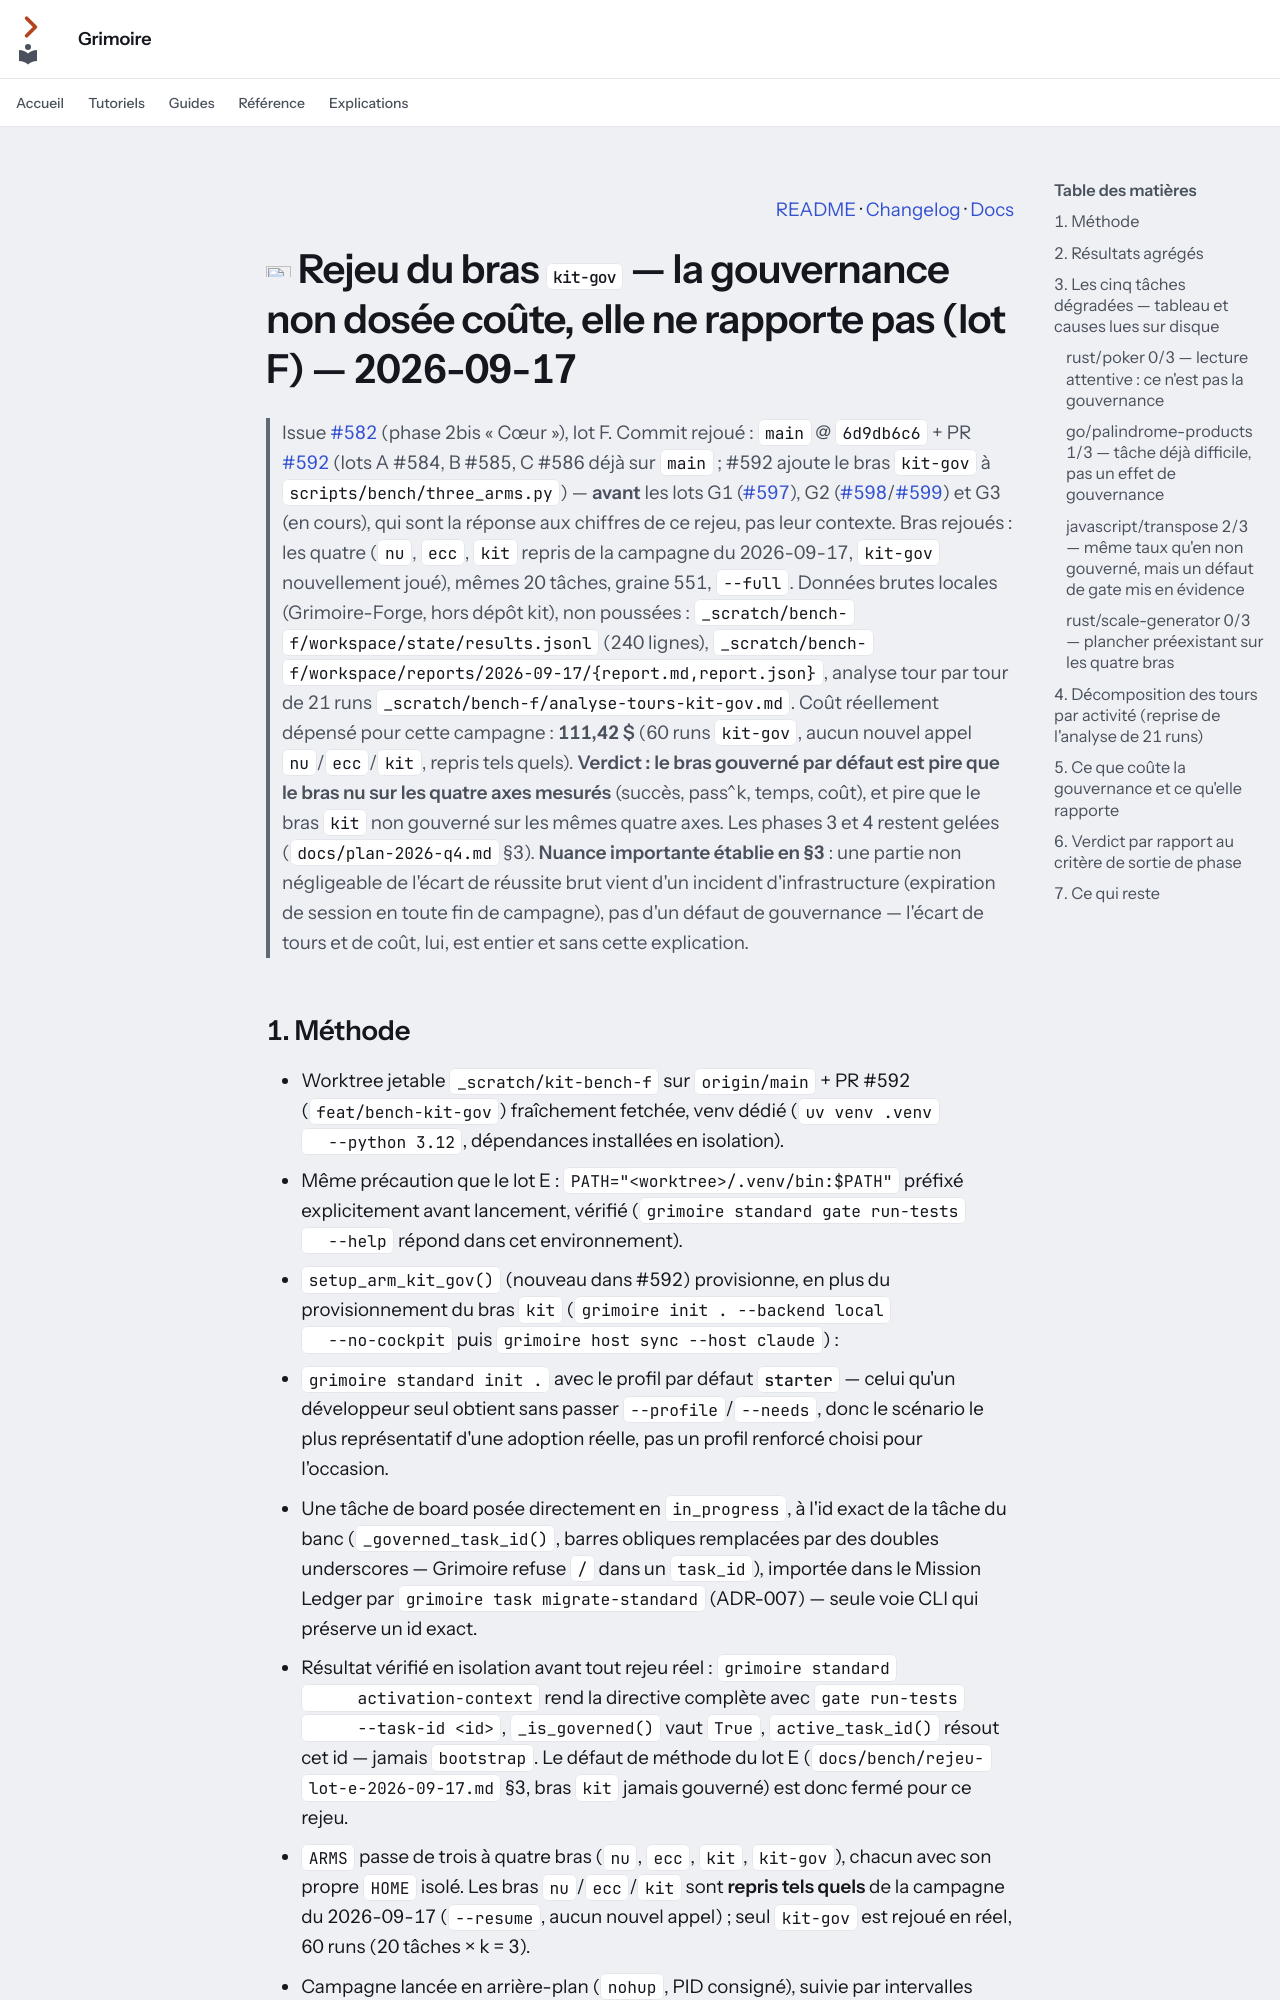

repository: Guilhem-Bonnet/Grimoire-kit · page: bench/rejeu-lot-f-2026-09-17/index.html · generator: mkdocs

---
audience: décision
---

<p align="right"><a href="../../README.md">README</a> · <a href="../../CHANGELOG.md">Changelog</a> · <a href="../index.md">Docs</a></p>

# <img src="../assets/icons/flask.svg" width="32" height="32" alt=""> Rejeu du bras `kit-gov` — la gouvernance non dosée coûte, elle ne rapporte pas (lot F) — 2026-09-17

> Issue [#582](https://github.com/Guilhem-Bonnet/Grimoire-kit/issues/582) (phase 2bis « Cœur »), lot F.
> Commit rejoué : `main` @ `6d9db6c6` + PR [#592](https://github.com/Guilhem-Bonnet/Grimoire-kit/pull/592)
> (lots A #584, B #585, C #586 déjà sur `main` ; #592 ajoute le bras `kit-gov`
> à `scripts/bench/three_arms.py`) — **avant** les lots G1
> ([#597](https://github.com/Guilhem-Bonnet/Grimoire-kit/pull/597)), G2
> ([#598](https://github.com/Guilhem-Bonnet/Grimoire-kit/pull/598)/[#599](https://github.com/Guilhem-Bonnet/Grimoire-kit/pull/599))
> et G3 (en cours), qui sont la réponse aux chiffres de ce rejeu, pas leur
> contexte.
> Bras rejoués : les quatre (`nu`, `ecc`, `kit` repris de la campagne du
> 2026-09-17, `kit-gov` nouvellement joué), mêmes 20 tâches, graine 551,
> `--full`.
> Données brutes locales (Grimoire-Forge, hors dépôt kit), non poussées :
> `_scratch/bench-f/workspace/state/results.jsonl` (240 lignes),
> `_scratch/bench-f/workspace/reports/2026-09-17/{report.md,report.json}`,
> analyse tour par tour de 21 runs `_scratch/bench-f/analyse-tours-kit-gov.md`.
> Coût réellement dépensé pour cette campagne : **111,42 $** (60 runs
> `kit-gov`, aucun nouvel appel `nu`/`ecc`/`kit`, repris tels quels).
> **Verdict : le bras gouverné par défaut est pire que le bras nu sur les
> quatre axes mesurés** (succès, pass^k, temps, coût), et pire que le bras
> `kit` non gouverné sur les mêmes quatre axes. Les phases 3 et 4 restent
> gelées (`docs/plan-2026-q4.md` §3). **Nuance importante établie en §3** :
> une partie non négligeable de l'écart de réussite brut vient d'un incident
> d'infrastructure (expiration de session en toute fin de campagne), pas
> d'un défaut de gouvernance — l'écart de tours et de coût, lui, est entier
> et sans cette explication.
